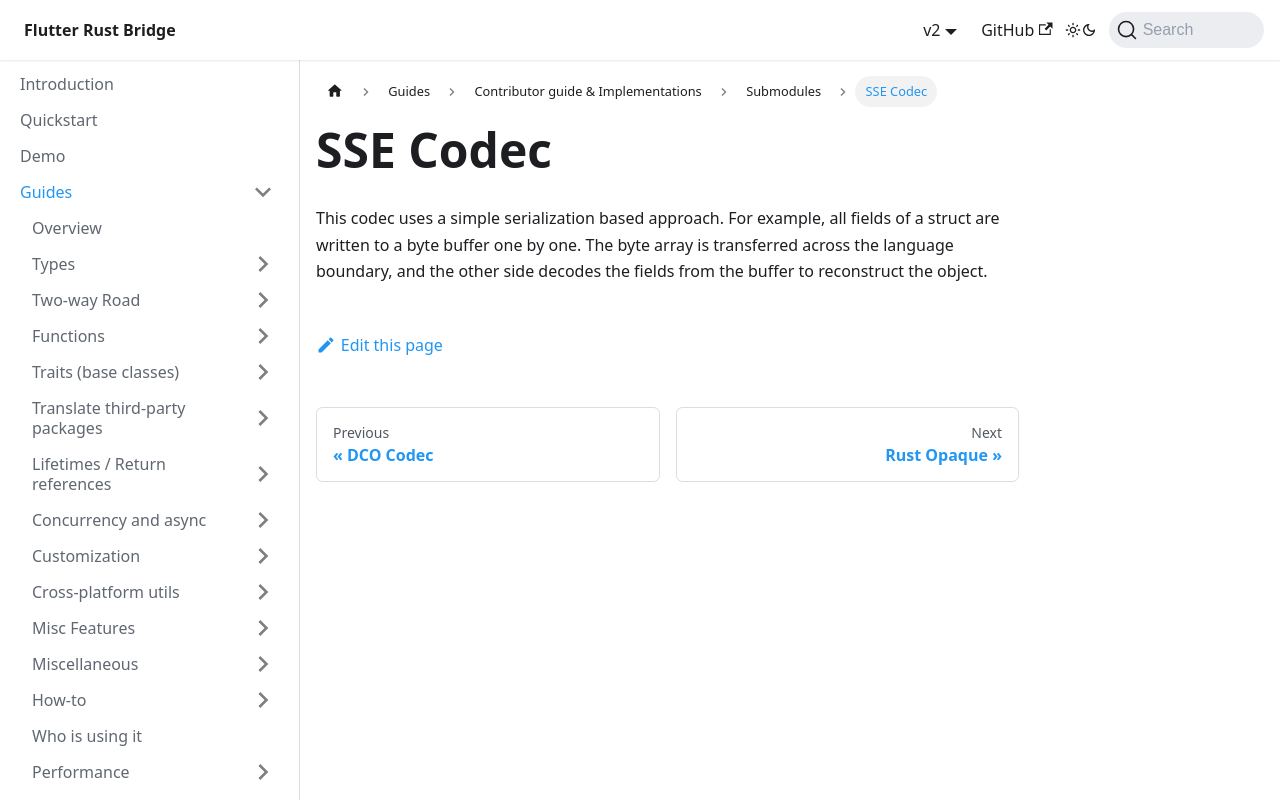

repository: fzyzcjy/flutter_rust_bridge · page: guides/contributing/submodules/sse-codec.html · generator: docusaurus

# SSE Codec

This codec uses a simple serialization based approach.
For example, all fields of a struct are written to a byte buffer one by one.
The byte array is transferred across the language boundary,
and the other side decodes the fields from the buffer to reconstruct the object.
